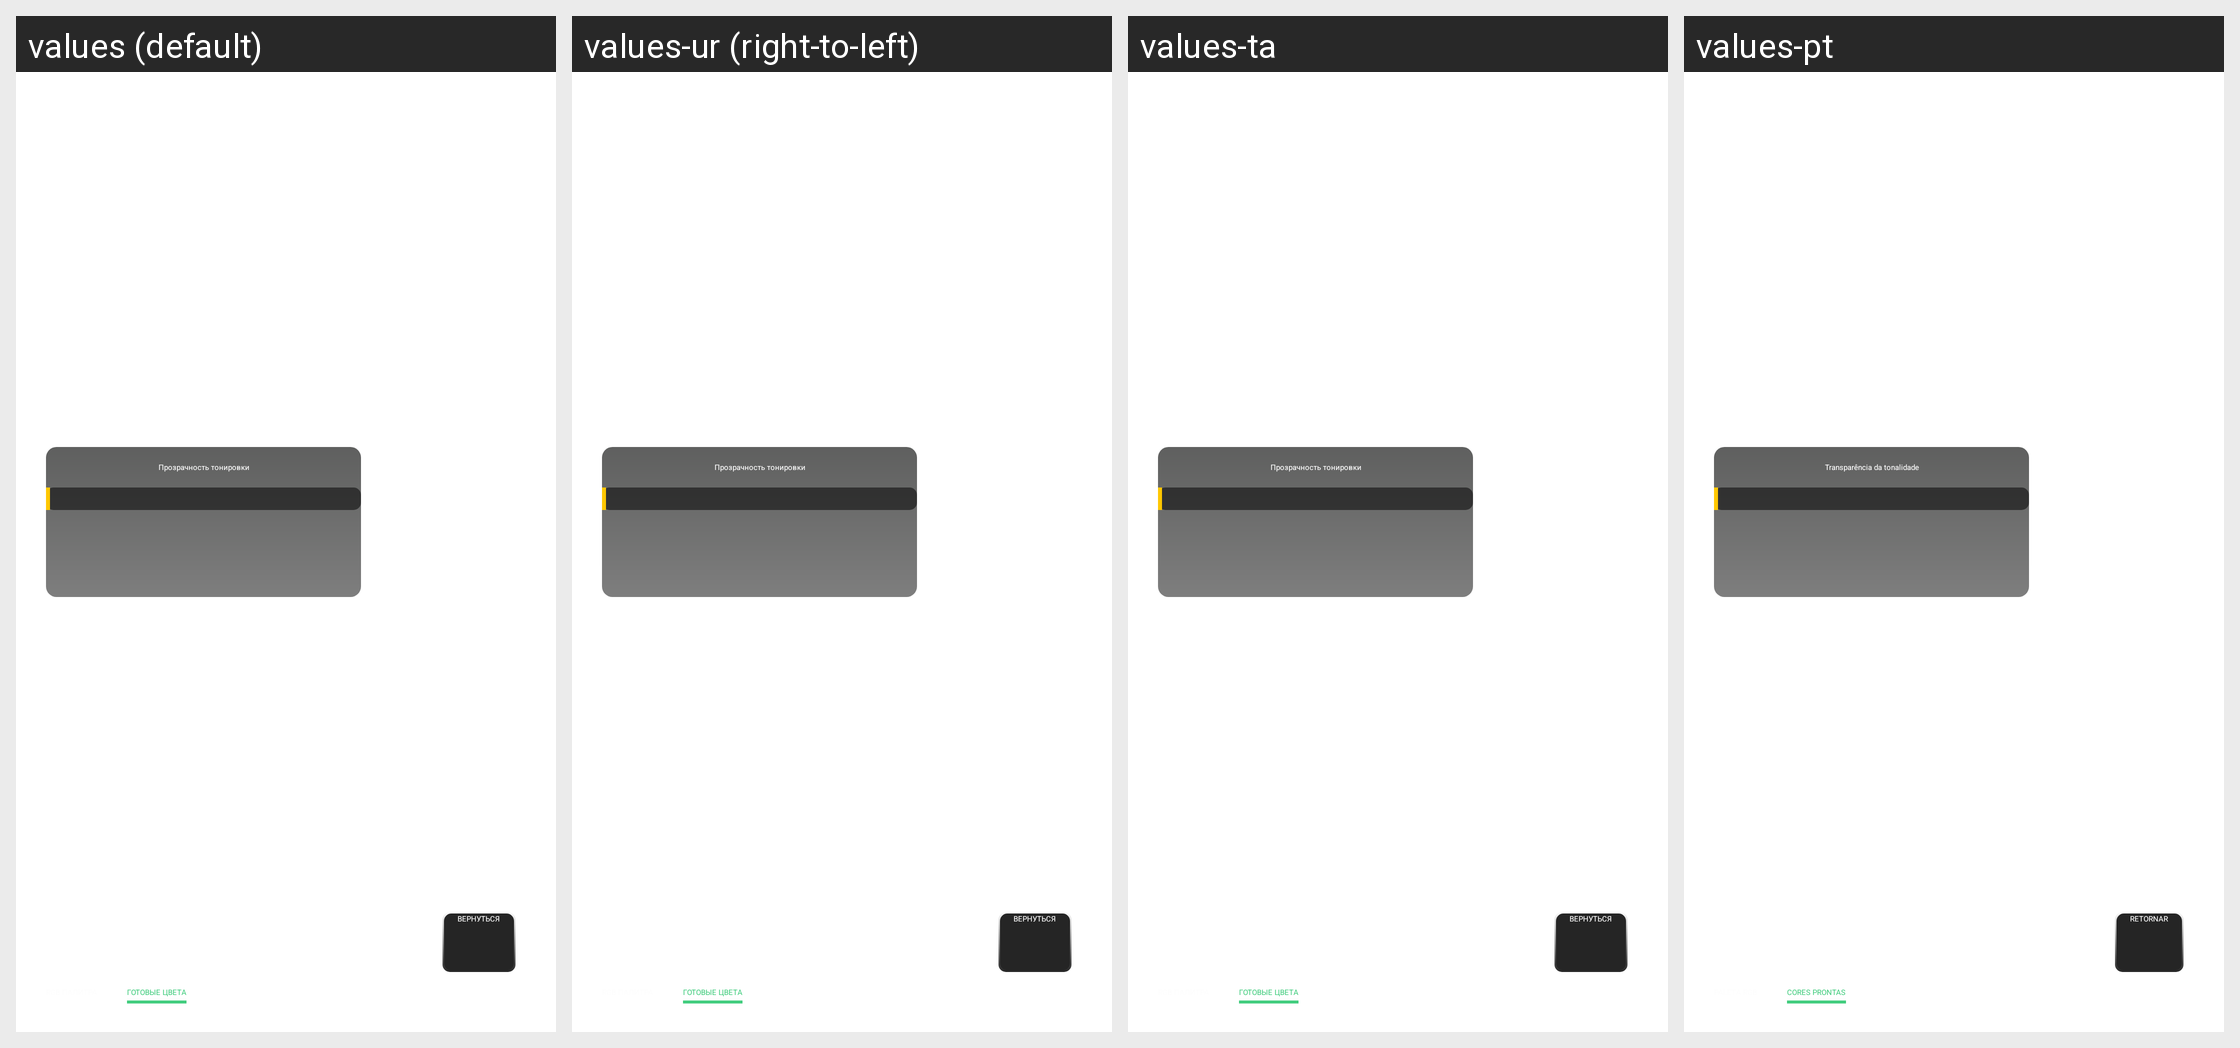

Locale-by-locale string values for the Android screen shown in this grid:
Android screen res/layout/tuning_fragment_color_list.xml rendered under 4 locales, left to right: values (default), values-ur (right-to-left), values-ta, values-pt. Device: Nexus 5 (rendered at 1080×1920; each locale shown at half size, 540×960, under a caption strip naming it); theme AppTheme.NoActionBar.
Other locales in the repository, not shown: values-af, values-am, values-ar, values-as, values-az, values-be, values-bg, values-bn, values-bs, values-ca, values-cs, values-da, values-de, values-el, values-en, values-en-rCA, values-en-rGB, values-en-rIN, values-en-rXC, values-es, values-es-rUS, values-et, values-eu, values-fa, values-fi, values-fr, values-fr-rCA, values-gl, values-gu, values-hi, values-hr, values-hu, values-hy, values-in, values-is, values-it, values-iw, values-ja, values-ka, values-kk, values-km, values-kn, values-ko, values-ky, values-lo, values-lt, values-lv, values-mk, values-ml, values-mn, values-mr, values-ms, values-my, values-nb, values-ne, values-nl, values-or, values-pa, values-pl, values-pt-rBR, values-pt-rPT, values-ro, values-ru, values-si, values-sk, values-sl, values-sq, values-sr, values-sv, values-sw, values-te, values-th, values-tl, values-tr, values-uk, values-uz, values-vi, values-zh-rCN, values-zh-rHK, values-zh-rTW, values-zu.
Strings drawn on this screen, with the default value and each locale's value (text and hints the layout hard-codes, and strings that could not be matched under every locale, appear in the picture but are not listed):

common_return
  values: Вернуться
  values-ur: Вернуться  [not translated; the default value is used]
  values-ta: Вернуться  [not translated; the default value is used]
  values-pt: Retornar

tuning_title_seekbar_transparency
  values: Прозрачность тонировки
  values-ur: Прозрачность тонировки  [not translated; the default value is used]
  values-ta: Прозрачность тонировки  [not translated; the default value is used]
  values-pt: Transparência da tonalidade

tuning_title_ready_colors
  values: готовые цвета
  values-ur: готовые цвета  [not translated; the default value is used]
  values-ta: готовые цвета  [not translated; the default value is used]
  values-pt: cores prontas
